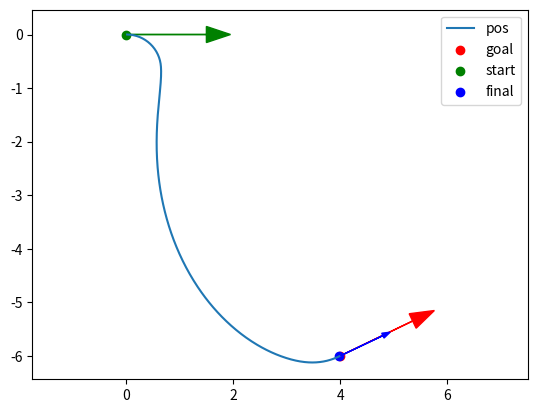
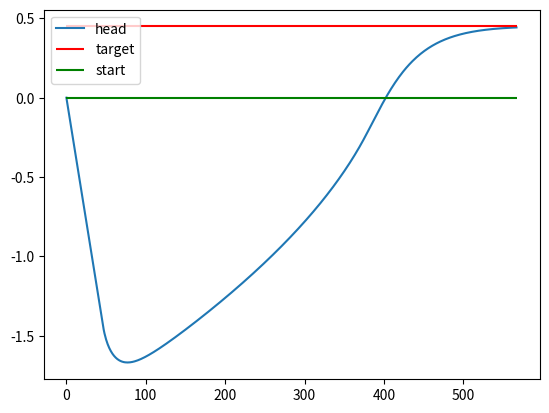

Generate these figures, in order, with matplotlib:
# -*- coding: utf-8 -*-
"""parking-task.ipynb

Automatically generated by Colab.

Original file is located at
    https://colab.research.google.com/drive/1NqhDlZZ86E5TMEO8JyTaHfLjsp_B8Cc2

# **Parking task**

This implementation is inspired from the book: Robotics, Vision and Control of Peter Corke

I implement the bicycle model to drive the robot to an arbitrary configuration (x, y, theta)

Attention: If the goal is behind the robot i.e. alpha not $\in [-\pi/2, \pi/2]$, you may multiply $v$ ang gamma by (-1),
"""

import numpy as np
import matplotlib.pyplot as plt

def normalize(angle):
    return np.arctan2(np.sin(angle), np.cos(angle))


class Controller:
    def __init__(self, k_rho=15, k_alpha=5, k_beta=-2) -> None:
      self.k_rho = k_rho
      self.k_alpha = k_alpha
      self.k_beta = k_beta

    def get_cmds(self, rho, alpha, beta):
      """
        This function applies the control low v = k*rho and w = k*alpha + k*beta
        given angle errors

        input:
        - rho: distance to target pos
         - bearing angle alpha between robot and target pos
         - beta: goal heading in world frame

        output:
        - v: linear speed of the robot
        - omega: angular speed of the unicycle robot
      """
      v = self.k_rho*rho
      omega = self.k_beta*beta + self.k_alpha*alpha

      return v, omega

class Robot:
  def __init__(self, L=1, controller: Controller=Controller(), max_speed=(1.0, 1.0)) -> None:

    self.config = np.array([0, 0, 0])
    self.start_config = self.config.copy()
    self.target_config = np.array([5, 5, np.pi/2])
    self.speed = np.array([0.0, 0.0, 0.0])
    self.L = L # length of the robot car
    self.delta_t = 0.02 # second
    self.controller = controller
    self.distance_to_target = 0
    self.bearing = 0
    self.max_speed = max_speed


  def update_bicycle(self, v, gamma):
    """
      This function implements the bicycle model kinematics.
      Given inputs commands v and gamma, it computes the new
      configuration of the robot from the current configuration
      using the euler integration

      x = x + x_dot*delta_t
      y = y + y_dot*delta_t
      theta = theta + theta_dot*delta_t

      input:
        - speed v
        - steering angle gamma

      action:
        - update configuration at time step t+1
    """
    x_dot = v*np.cos(self.config[2]) # v*cos(theta)
    y_dot = v*np.sin(self.config[2]) # v*sin(theta)
    theta_dot = (v/self.L)*np.tan(gamma) # v*tan(gamma)/

    self.speed[0] = x_dot.copy()
    self.speed[1] = y_dot.copy()
    self.speed[2] = theta_dot.copy()

    self.config[0] = self.config[0] + x_dot*self.delta_t
    self.config[1] = self.config[1] + y_dot*self.delta_t
    self.config[2] = self.config[2] + theta_dot*self.delta_t


    return


  def uni2bicycle(self, v, omega):
    """
      This function transform commands inputs (v, omega) for unicycle robot to
      bicycle robot (v, gamma)

      input:
        - v: linear speed
        - omega: angular speed

      output:
        - v: same linear speed
        - gamma: steering angle of the front wheel
    """
    val = omega*self.L/(v+1e-6)
    gamma = np.atan2(np.sin(val), np.cos(val))

    return v, gamma

  def cartesian2polar(self, delta_x, delta_y):
    """
      This function takes as input delta_x and delta_x and
      compute the polar coordinates rho, alpha, beta for the
      control

      input:
        - delta_x: x coordinate
        - delta_y: y coordinate

      output:
        - alpha: angle of delta_x and delta_y in robot frame
        - rho: norm of the vector (delta_x, delta_y)
        - beta: angle of goal in world frame
    """
    rho = np.linalg.norm(np.array([delta_x, delta_y]))
    alpha = np.atan2(delta_y, delta_x) - self.config[2]

    self.bearing = alpha
    self.distance_to_target = rho

    beta = -(alpha + self.config[2])

    #print(f"alpha_deg: {np.rad2deg(alpha)} beta_deg: {np.rad2deg(beta)}")

    return rho, alpha, beta

  def step(self):
    """
      This function implements one step update of the kinematic model
    """

    # 1. compute difference to goal
    delta_x = self.target_config[0] - self.config[0]
    delta_y = self.target_config[1] - self.config[1]

    # 2. transform to polar coordinate
    polar_config = self.cartesian2polar(delta_x, delta_y)
    rho, alpha, beta = polar_config
    alpha = normalize(alpha)

    # 3. to drive orientation to target configuration
    beta = beta + self.target_config[2]
    beta = normalize(beta)

    # 4. get the unicycle model commands linear and angular speed
    v, omega = self.controller.get_cmds(rho, alpha, beta)
    v = np.clip(v, -self.max_speed[0], self.max_speed[0])
    omega = np.clip(omega, -self.max_speed[1], self.max_speed[1])

    #print(f"config: {v, omega}")
    # 5. transform to bicycle model commands v and gamma
    v, gamma = self.uni2bicycle(v, omega)

    # 6. update robot kinematic using bicycle model
    self.update_bicycle(v, gamma)


class Simulation:
  def __init__(self, init_config:np.ndarray, target_config:np.ndarray, robot:Robot,
               step_dt=0.2, ) -> None:

    self.robot = robot
    self.robot.config = init_config.copy()
    self.robot.start_config = init_config.copy()
    self.robot.target_config = target_config.copy()
    self.robot.delta_t = step_dt
    self.step_dt = step_dt
    self.pos_traj = []
    self.orientation_traj = [init_config[2]]


  def run(self, max_run_time=1.):
    t = 0
    while t <= max_run_time:

      self.robot.step()

      self.pos_traj.append(self.robot.config[:2].copy())
      self.orientation_traj.append(self.robot.config[2].copy())

      t += self.step_dt
      d = np.linalg.norm(self.robot.target_config[:2] - self.robot.config[:2])
      ang = np.abs(self.robot.target_config[2] - self.robot.config[2])
      if d <=0.02 and ang<=0.02:
        print(f"[INFO]start_config: {self.robot.start_config}")
        print(f"[INFO]end_config: {self.robot.config}")
        break

  def plot_traj(self):


    plt.figure()
    x, y = zip(*self.pos_traj)
    plt.plot(x, y, label="pos")
    plt.scatter(self.robot.target_config[0], self.robot.target_config[1], c="r", label="goal")
    plt.scatter(self.robot.start_config[0], self.robot.start_config[1], c="g", label="start")
    plt.scatter(self.robot.config[0], self.robot.config[1], c="b", label="final")

    dx_target, dy_target = np.cos(self.robot.target_config[2]), np.sin(self.robot.target_config[2])
    dx_start, dy_start = np.cos(self.robot.start_config[2]), np.sin(self.robot.start_config[2])
    dx_final, dy_final = np.cos(self.robot.config[2]), np.sin(self.robot.config[2])

    length = 1.5
    width = 0.3

    plt.arrow(x=self.robot.target_config[0], y=self.robot.target_config[1],
              dx=length*dx_target, dy=length*dy_target, color="r", head_width=0.3)
    plt.arrow(x=self.robot.start_config[0], y=self.robot.start_config[1],
              dx=length*dx_start, dy=length*dy_start, color="g", head_width=0.3)
    plt.arrow(x=self.robot.config[0], y=self.robot.config[1],
              dx=0.6*length*dx_final, dy=0.6*length*dy_final, color="b", head_width=0.1)

    plt.legend()
    plt.axis("equal")

    plt.figure()
    plt.plot(self.orientation_traj, label="head")
    plt.hlines(self.robot.target_config[2:], xmin=0, xmax=len(self.orientation_traj), colors=["r"], label="target")
    plt.hlines(self.robot.start_config[2:], xmin=0, xmax=len(self.orientation_traj), colors=["g"], label="start")
    plt.legend()

def test():
  r = Robot()

  config = np.array([0, 0, round(np.pi/2, 3)])
  target_config = np.array([2, 2, 0])

  r.config = config.copy()
  r.target_config = target_config.copy()

  delta_x = r.target_config[0] - r.config[0]
  delta_y = r.target_config[1] - r.config[1]

  print(f"[INFO] config: {r.config} target: {r.target_config} delta_x: {delta_x} delta_y: {delta_x}")

  polar_config = r.cartesian2polar(delta_x, delta_y)
  print(f"[INFO] polar coordinate: {polar_config}")

test()

init_config = np.array([0, 0, 0.])
target_config = np.array([4, -6, np.pi/7])
controller = Controller(k_rho=1, k_alpha=3, k_beta=-1.5)
robot = Robot(controller=controller, max_speed=(1.0, 1.))
sim = Simulation(init_config, target_config, robot, step_dt=0.02)
sim.run(100)
sim.plot_traj()
